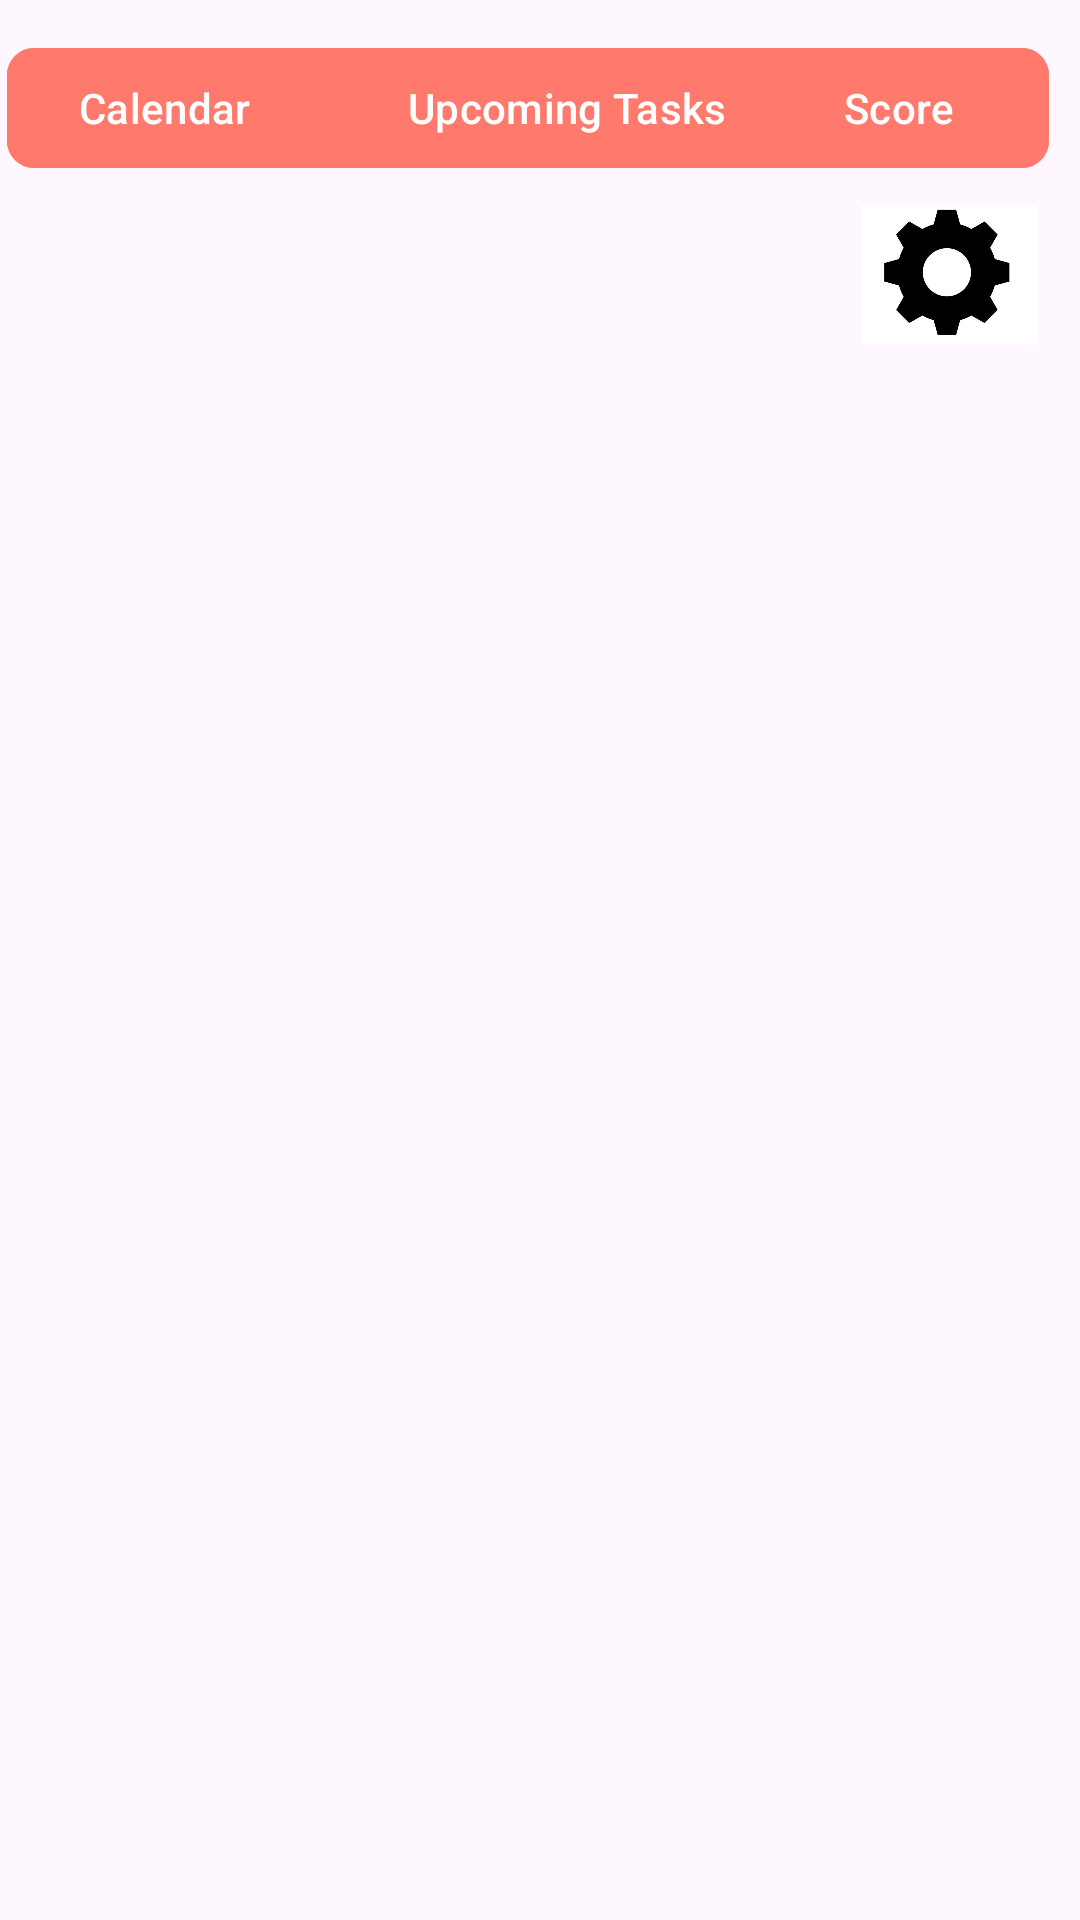

This screen was rendered from an Android layout file. Write that file and the resources it references.
<!-- AndroidManifest.xml: application theme Theme.GroupProject407 -->
<!-- res/layout/activity_main.xml -->
<?xml version="1.0" encoding="utf-8"?>
<androidx.constraintlayout.widget.ConstraintLayout xmlns:android="http://schemas.android.com/apk/res/android"
    xmlns:app="http://schemas.android.com/apk/res-auto"
    xmlns:tools="http://schemas.android.com/tools"
    android:id="@+id/main"
    android:layout_width="match_parent"
    android:layout_height="match_parent"
    tools:context=".MainActivity"
    tools:layout_editor_absoluteX="-9dp"
    tools:layout_editor_absoluteY="0dp">


    <com.google.android.material.button.MaterialButton
        android:id="@+id/calendar"
        android:layout_width="130dp"
        android:layout_height="wrap_content"
        android:backgroundTint="@color/unselected"
        android:text="Calendar"
        android:gravity="center_vertical"
        app:cornerRadius="9dp"
        app:layout_constraintBottom_toBottomOf="parent"
        app:layout_constraintEnd_toEndOf="parent"
        app:layout_constraintHorizontal_bias="0.01"
        app:layout_constraintStart_toStartOf="parent"
        app:layout_constraintTop_toTopOf="parent"
        app:layout_constraintVertical_bias="0.02" />

    <com.google.android.material.button.MaterialButton
        android:id="@+id/upcomingTasks"
        android:layout_width="wrap_content"
        android:layout_height="wrap_content"

        android:backgroundTint="@color/unselected"
        android:text="Upcoming Tasks"
        app:cornerRadius="9dp"
        app:layout_constraintBottom_toBottomOf="parent"
        app:layout_constraintEnd_toEndOf="parent"
        app:layout_constraintHorizontal_bias="0.545"
        app:layout_constraintStart_toStartOf="parent"
        app:layout_constraintTop_toTopOf="parent"
        app:layout_constraintVertical_bias="0.02" />

    <com.google.android.material.button.MaterialButton
        android:id="@+id/score"
        android:layout_width="100dp"
        android:layout_height="wrap_content"


        android:backgroundTint="@color/unselected"
        android:text="Score"
        app:cornerRadius="9dp"
        app:layout_constraintBottom_toBottomOf="parent"
        app:layout_constraintEnd_toEndOf="parent"
        app:layout_constraintHorizontal_bias="0.96"
        app:layout_constraintStart_toStartOf="parent"
        app:layout_constraintTop_toTopOf="parent"
        app:layout_constraintVertical_bias="0.02" />

    <ImageView
        android:id="@+id/settings"
        android:layout_width="59dp"
        android:layout_height="90dp"
        app:layout_constraintBottom_toBottomOf="parent"
        app:layout_constraintEnd_toEndOf="parent"
        app:layout_constraintHorizontal_bias="0.953"
        app:layout_constraintStart_toStartOf="parent"
        app:layout_constraintTop_toTopOf="parent"
        app:layout_constraintVertical_bias="0.085"
        app:srcCompat="@drawable/gear" />


    <LinearLayout
        android:layout_width="match_parent"
        android:layout_height="match_parent"
        android:orientation="vertical">

        <androidx.fragment.app.FragmentContainerView
            android:id="@+id/fragmentContainerView"
            android:layout_width="match_parent"
            android:layout_height="match_parent" />
    </LinearLayout>

</androidx.constraintlayout.widget.ConstraintLayout>
<!-- resources referenced by this layout -->
<resources>
  <color name="unselected">#FF796C</color>
  <!-- drawable gear: png bitmap (drawable, 86892 bytes) -->
  <style name="Theme.GroupProject407" parent="Base.Theme.GroupProject407" />
  <style name="Base.Theme.GroupProject407" parent="Theme.Material3.DayNight.NoActionBar">
          
          
      </style>
</resources>
